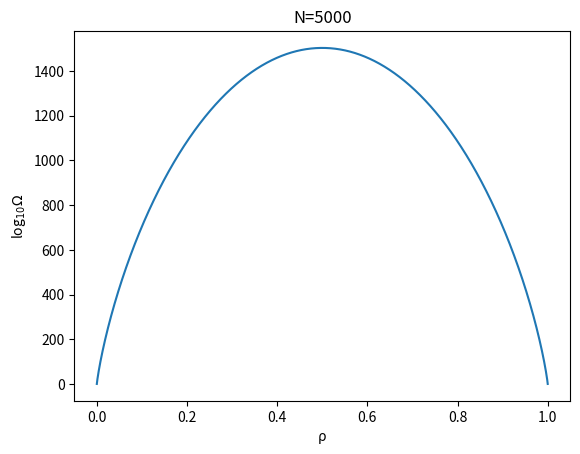

Python code for this plot:
import math
import numpy as np
import matplotlib.pyplot as plt


N = 5000
x = np.arange(0, N+1, 1)
y = [math.log10(math.comb(N, i)) for i in x]
x = x / N
plt.plot(x, y)
plt.xlabel('ρ')
plt.ylabel('log' + r'$_{10}$' + '$\Omega$')
plt.title('N={}'.format(N))
plt.show()